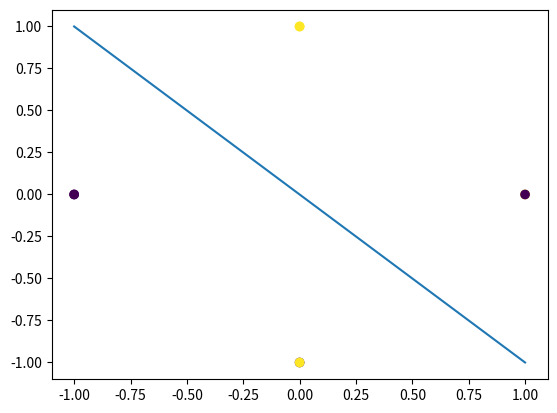

Python code for this plot:
import numpy as np
import matplotlib.pyplot as plt
def dist(w, X):
    return (w @ X.T)/np.linalg.norm(w)


#%%
X = np.array([[1, 1, 1],
              [1, -1, 1],
              [0, 0, 1],
              [-1, 3, 1],
     ])

y = np.array([1, -1, -1, 1])
w = np.array([2, 3, -4])

margin = np.min(dist(w, X)*y)

#%%

X = np.array([[-1, 0, 1],
              [0, -1, 1],
              [1, 0, 1],
              [0, 1, 1]])

y = np.array([-1, -1, 1, 1])


w = np.array([1, 1, 0])


plt.scatter(X[:,0], X[:,1], c=y)
def f(x):
    return -x
x = np.linspace(-1, 1, 5)
plt.plot(x, f(x))
margin = np.min(dist(w, X)*y)
#%%
X = np.array([[-1, 0, 1],
              [0, -1, 1],
              [1, 0, 1],
              [0, 1, 1]])

y = np.array([-1, 1, -1, 1])

plt.scatter(X[:,0], X[:,1], c=y)







